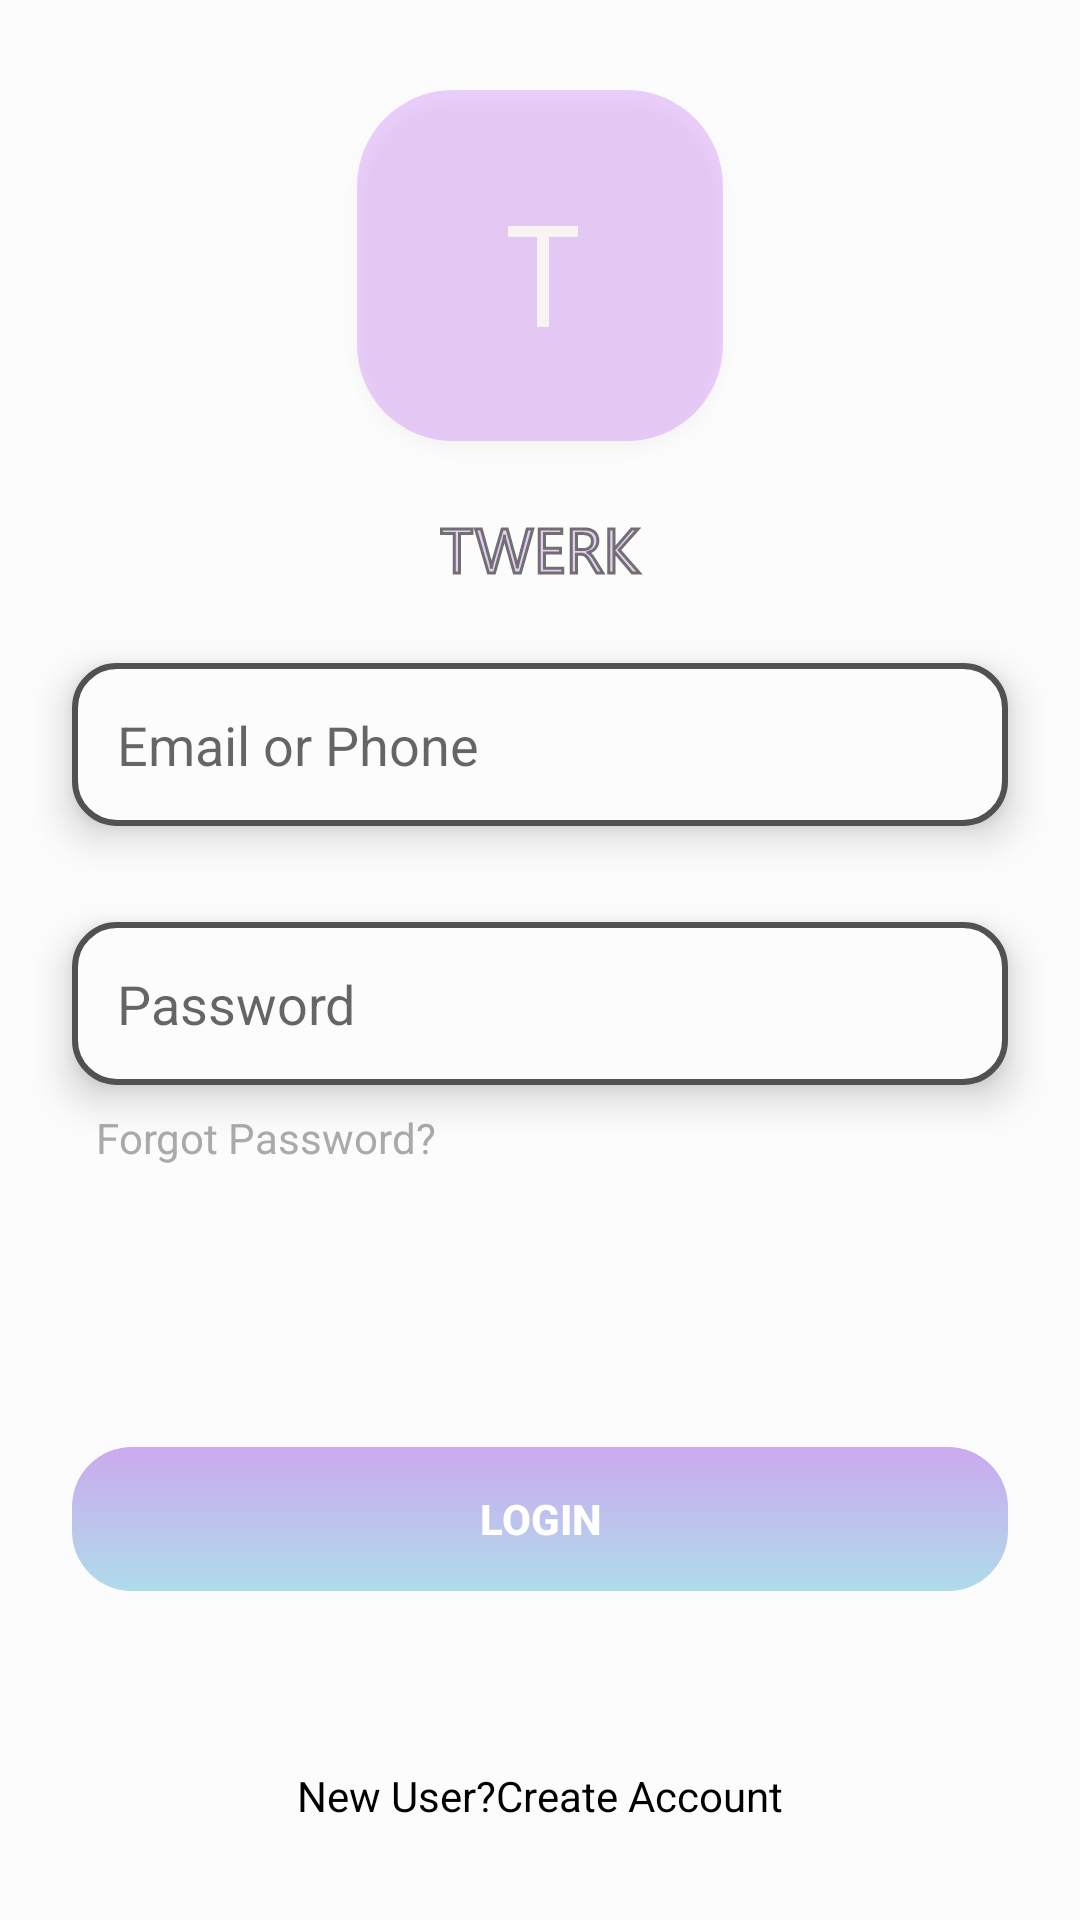

Write the Android layout XML for this screen, with the resource values it uses.
<!-- AndroidManifest.xml: application theme AppTheme -->
<!-- res/layout/fragment_login.xml -->
<androidx.constraintlayout.widget.ConstraintLayout xmlns:android="http://schemas.android.com/apk/res/android"
    xmlns:app="http://schemas.android.com/apk/res-auto"
    xmlns:tools="http://schemas.android.com/tools"
    android:background="@color/colorPrimary"
    android:layout_width="match_parent"
    android:layout_height="match_parent"
    tools:context=".registration.RegisterActivity">

    


    <ImageView
        android:id="@+id/imageView"
        android:layout_width="wrap_content"
        android:layout_height="wrap_content"
        android:layout_marginStart="16dp"
        android:layout_marginTop="24dp"
        android:layout_marginEnd="16dp"
        android:src="@drawable/logo"
        app:layout_constraintEnd_toEndOf="parent"
        app:layout_constraintStart_toStartOf="parent"
        app:layout_constraintTop_toTopOf="parent" />

    <ImageView
        android:id="@+id/imageView3"
        android:layout_width="wrap_content"
        android:layout_height="wrap_content"
        android:layout_marginStart="16dp"
        android:layout_marginTop="8dp"
        android:layout_marginEnd="16dp"
        android:src="@drawable/text_logo"
        app:layout_constraintEnd_toEndOf="parent"
        app:layout_constraintStart_toStartOf="parent"
        app:layout_constraintTop_toBottomOf="@+id/imageView" />

    <EditText
        android:id="@+id/email_or_phone"
        android:layout_width="0dp"
        android:layout_height="wrap_content"
        android:layout_marginStart="24dp"
        android:layout_marginTop="24dp"
        android:layout_marginEnd="24dp"
        android:ems="10"
        android:inputType="textPersonName"
        android:hint="Email or Phone"
        android:elevation="8dp"
        android:background="@drawable/textbox"
        android:padding="15dp"
        app:layout_constraintEnd_toEndOf="parent"
        app:layout_constraintStart_toStartOf="parent"
        app:layout_constraintTop_toBottomOf="@+id/imageView3" />

    <EditText
        android:id="@+id/password"
        android:layout_width="0dp"
        android:layout_height="wrap_content"
        android:layout_marginStart="24dp"
        android:layout_marginTop="32dp"
        android:layout_marginEnd="24dp"
        android:background="@drawable/textbox"
        android:elevation="8dp"
        android:ems="10"
        android:hint="Password"
        android:inputType="textPassword"
        android:padding="15dp"
        app:layout_constraintEnd_toEndOf="parent"
        app:layout_constraintStart_toStartOf="parent"
        app:layout_constraintTop_toBottomOf="@+id/email_or_phone" />

    <TextView
        android:id="@+id/forgot_password"
        android:layout_width="wrap_content"
        android:layout_height="wrap_content"
        android:text="Forgot Password?"
        android:padding="8dp"
        android:textColor="@android:color/darker_gray"
        app:layout_constraintStart_toStartOf="@+id/password"
        app:layout_constraintTop_toBottomOf="@+id/password" />

    <Button
        android:id="@+id/login_btn"
        android:layout_width="0dp"
        android:layout_height="wrap_content"
        android:layout_marginStart="24dp"
        android:layout_marginEnd="24dp"
        android:layout_marginBottom="24dp"
        android:background="@drawable/btn"

        android:stateListAnimator="@null"
        android:text="Login"
        android:textColor="@android:color/white"
        android:textStyle="bold"
        app:layout_constraintBottom_toBottomOf="parent"
        app:layout_constraintEnd_toEndOf="parent"
        app:layout_constraintHorizontal_bias="0.6"
        app:layout_constraintStart_toStartOf="parent"
        app:layout_constraintTop_toBottomOf="@+id/forgot_password" />

    <TextView
        android:id="@+id/create_account_text"
        android:layout_width="wrap_content"
        android:layout_height="wrap_content"
        android:layout_marginTop="24dp"
        android:layout_marginBottom="24dp"
        android:padding="8dp"
        android:text="New User?Create Account"
        android:textColor="@android:color/black"
        app:layout_constraintBottom_toBottomOf="parent"
        app:layout_constraintEnd_toEndOf="parent"
        app:layout_constraintStart_toStartOf="parent"
        app:layout_constraintTop_toBottomOf="@+id/create_account_btn" />
</androidx.constraintlayout.widget.ConstraintLayout>
<!-- resources referenced by this layout -->
<resources>
  <color name="colorPrimary">#FDFCFD</color>
  <!-- drawable btn (drawable) -->
  <?xml version="1.0" encoding="utf-8"?>
  <shape android:shape="rectangle" xmlns:android="http://schemas.android.com/apk/res/android">
      <gradient android:startColor="#CCA9EE" android:endColor="#AFDCEA" android:angle="-90"/>
      <corners android:radius="20dp"/>
  
  </shape>
  <!-- drawable logo: png bitmap (drawable-hdpi, 5632 bytes) -->
  <!-- drawable text_logo: png bitmap (drawable-hdpi, 3236 bytes) -->
  <!-- drawable textbox (drawable) -->
  <?xml version="1.0" encoding="utf-8"?>
  <shape android:shape="rectangle" xmlns:android="http://schemas.android.com/apk/res/android">
  <solid android:color="@color/colorPrimary"></solid>
      <corners android:radius="14dp"/>
      <stroke android:color="@color/colorPrimaryDark" android:width="2dp"/>
  </shape>
  <style name="AppTheme" parent="Theme.AppCompat.Light.NoActionBar">
          
          <item name="colorPrimary">@color/colorPrimary</item>
          <item name="colorPrimaryDark">@color/colorPrimaryDark</item>
          <item name="colorAccent">@color/colorAccent</item>
      </style>
  <color name="colorPrimaryDark">#515151</color>
  <color name="colorAccent">#21CAD2</color>
</resources>
